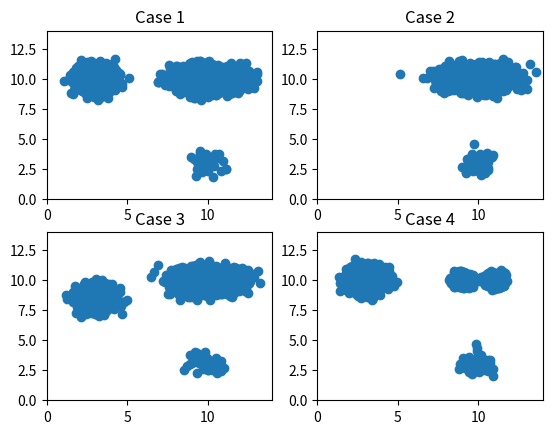

Write Python code to recreate this figure.
#!/usr/bin/env python


import numpy as np
import matplotlib.pyplot as plt

## variables 
largeN = 2000
smallN = 50

## case 1
case1c1f1 = np.random.normal(3,0.5,largeN)
case1c1f2 = np.random.normal(10,0.5,largeN)
case1c1 = np.vstack((case1c1f1,case1c1f2)).T

case1c2f1 = np.random.normal(10,1.0,largeN)
case1c2f2 = np.random.normal(10,0.5,largeN)
case1c2 = np.vstack((case1c2f1,case1c2f2)).T

case1c3f1 = np.random.normal(10,0.5,smallN)
case1c3f2 = np.random.normal(3,0.5,smallN)
case1c3 = np.vstack((case1c3f1,case1c3f2)).T

case1 = np.vstack((case1c1,case1c2))
case1 = np.vstack((case1,case1c3))

case1Labels = np.hstack((np.array([0]).repeat(np.shape(case1c1)[0]),np.array([1]).repeat(np.shape(case1c2)[0])))
case1Labels = np.hstack((case1Labels,np.array([2]).repeat(np.shape(case1c3)[0])))

## case 2 (missing cluster 1)
case2c2f1 = np.random.normal(10,1.0,largeN)
case2c2f2 = np.random.normal(10,0.5,largeN)
case2c2 = np.vstack((case2c2f1,case2c2f2)).T

case2c3f1 = np.random.normal(10,0.5,smallN)
case2c3f2 = np.random.normal(3,0.5,smallN)
case2c3 = np.vstack((case2c3f1,case2c3f2)).T

case2 = np.vstack((case2c2,case2c3))
case2Labels = np.hstack((np.array([7]).repeat(np.shape(case2c2)[0]),np.array([np.random.randint(12,15)]).repeat(np.shape(case1c3)[0])))

## case 3 (shifted cluster 1)
case3c1f1 = np.random.normal(3,0.5,largeN)
case3c1f2 = np.random.normal(8.5,0.5,largeN)
case3c1 = np.vstack((case3c1f1,case3c1f2)).T

case3c2f1 = np.random.normal(10,1.0,largeN)
case3c2f2 = np.random.normal(10,0.5,largeN)
case3c2 = np.vstack((case3c2f1,case3c2f2)).T

case3c3f1 = np.random.normal(10,0.5,smallN)
case3c3f2 = np.random.normal(3,0.5,smallN)
case3c3 = np.vstack((case3c3f1,case3c3f2)).T

case3 = np.vstack((case3c1,case3c2))
case3 = np.vstack((case3,case3c3))

case3Labels = np.hstack((np.array([0]).repeat(np.shape(case3c1)[0]),np.array([1]).repeat(np.shape(case3c2)[0])))
case3Labels = np.hstack((case3Labels,np.array([2]).repeat(np.shape(case3c3)[0])))
case3Labels = 3 + case3Labels

## case 4 (split cluster 2)
case4c1f1 = np.random.normal(3,0.5,largeN)
case4c1f2 = np.random.normal(10,0.5,largeN)
case4c1 = np.vstack((case4c1f1,case4c1f2)).T

case4c2f1 = np.random.normal(9,0.25,int(round(largeN/2.0)))
case4c2f2 = np.random.normal(10,0.25,int(round(largeN/2.0)))
case4c2 = np.vstack((case4c2f1,case4c2f2)).T

case4c4f1 = np.random.normal(11,0.25,int(round(largeN/2.0)))
case4c4f2 = np.random.normal(10,0.25,int(round(largeN/2.0)))
case4c4 = np.vstack((case4c4f1,case4c4f2)).T

case4c3f1 = np.random.normal(10,0.5,smallN)
case4c3f2 = np.random.normal(3,0.5,smallN)
case4c3 = np.vstack((case4c3f1,case4c3f2)).T

case4 = np.vstack((case4c1,case4c2))
case4 = np.vstack((case4,case4c3))
case4 = np.vstack((case4,case4c4))

case4Labels = np.hstack((np.array([0]).repeat(np.shape(case4c1)[0]),np.array([1]).repeat(np.shape(case4c2)[0])))
case4Labels = np.hstack((case4Labels,np.array([2]).repeat(np.shape(case4c3)[0])))
case4Labels = np.hstack((case4Labels,np.array([3]).repeat(np.shape(case4c4)[0])))
case4Labels = 6 + case4Labels

## case 5
case5c1f1 = np.random.normal(3,0.5,largeN)
case5c1f2 = np.random.normal(10,0.5,largeN)
case5c1 = np.vstack((case5c1f1,case5c1f2)).T

case5c2f1 = np.random.normal(10,1.0,largeN)
case5c2f2 = np.random.normal(10,0.5,largeN)
case5c2 = np.vstack((case5c2f1,case5c2f2)).T

case5c3f1 = np.random.normal(10,0.5,smallN)
case5c3f2 = np.random.normal(3,0.5,smallN)
case5c3 = np.vstack((case5c3f1,case5c3f2)).T

case5c4f1 = np.random.normal(3,0.5,smallN)
case5c4f2 = np.random.normal(3,0.5,smallN)
case5c4 = np.vstack((case5c4f1,case5c4f2)).T

case5 = np.vstack((case5c1,case5c2))
case5 = np.vstack((case5,case5c3))
case5 = np.vstack((case5,case5c4))

case5Labels = np.hstack((np.array([np.random.randint(1,3)]).repeat(np.shape(case5c1)[0]),np.array([0]).repeat(np.shape(case5c2)[0])))
case5Labels = np.hstack((case5Labels,np.array([np.random.randint(12,15)]).repeat(np.shape(case5c3)[0])))
case5Labels = np.hstack((case5Labels,np.array([np.random.randint(4,7)]).repeat(np.shape(case5c4)[0])))

## case 6
#case6c1f1 = np.random.normal(3,0.5,largeN)
#case6c1f2 = np.random.normal(10,0.5,largeN)
#case6c1 = np.vstack((case6c1f1,case6c1f2)).T

## noise cluster
case6c1f1 = np.random.normal(3,5.0,smallN)
case6c1f2 = np.random.normal(3,5.0,smallN)
case6c1 = np.vstack((case6c1f1,case6c1f2)).T

## remove negative numbers from noise
case6c1 = case6c1[np.where(case6c1[:,0] > 0)[0]]
case6c1 = case6c1[np.where(case6c1[:,1] > 0)[0]]

case6c2f1 = np.random.normal(10,1.0,largeN)
case6c2f2 = np.random.normal(10,0.5,largeN)
case6c2 = np.vstack((case6c2f1,case6c2f2)).T

case6c3f1 = np.random.normal(10,0.5,smallN)
case6c3f2 = np.random.normal(3,0.5,smallN)
case6c3 = np.vstack((case6c3f1,case6c3f2)).T

case6c4f1 = np.random.normal(3,0.5,smallN)
case6c4f2 = np.random.normal(3,0.5,smallN)
case6c4 = np.vstack((case6c4f1,case6c4f2)).T

case6 = np.vstack((case6c1,case6c2))
case6 = np.vstack((case6,case6c3))
case6 = np.vstack((case6,case6c4))

case6Labels = np.hstack((np.array([42]).repeat(np.shape(case6c1)[0]),np.array([np.random.randint(1,3)]).repeat(np.shape(case6c2)[0])))
case6Labels = np.hstack((case6Labels,np.array([np.random.randint(4,7)]).repeat(np.shape(case6c3)[0])))
case6Labels = np.hstack((case6Labels,np.array([np.random.randint(12,15)]).repeat(np.shape(case6c4)[0])))


if __name__=='__main__':
    
    fig = plt.figure()
    ax = fig.add_subplot(221)
    ax.scatter(case1[:,0], case1[:,1])
    ax.set_title("Case 1")
    ax.set_xlim([0,14])
    ax.set_ylim([0,14])
    
    ax = fig.add_subplot(222)
    ax.scatter(case2[:,0], case2[:,1])
    ax.set_title("Case 2")
    ax.set_xlim([0,14])
    ax.set_ylim([0,14])

    ax = fig.add_subplot(223)
    ax.scatter(case3[:,0], case3[:,1])
    ax.set_title("Case 3")
    ax.set_xlim([0,14])
    ax.set_ylim([0,14])

    ax = fig.add_subplot(224)
    ax.scatter(case4[:,0], case4[:,1])
    ax.set_title("Case 4")
    ax.set_xlim([0,14])
    ax.set_ylim([0,14])

    plt.show()
